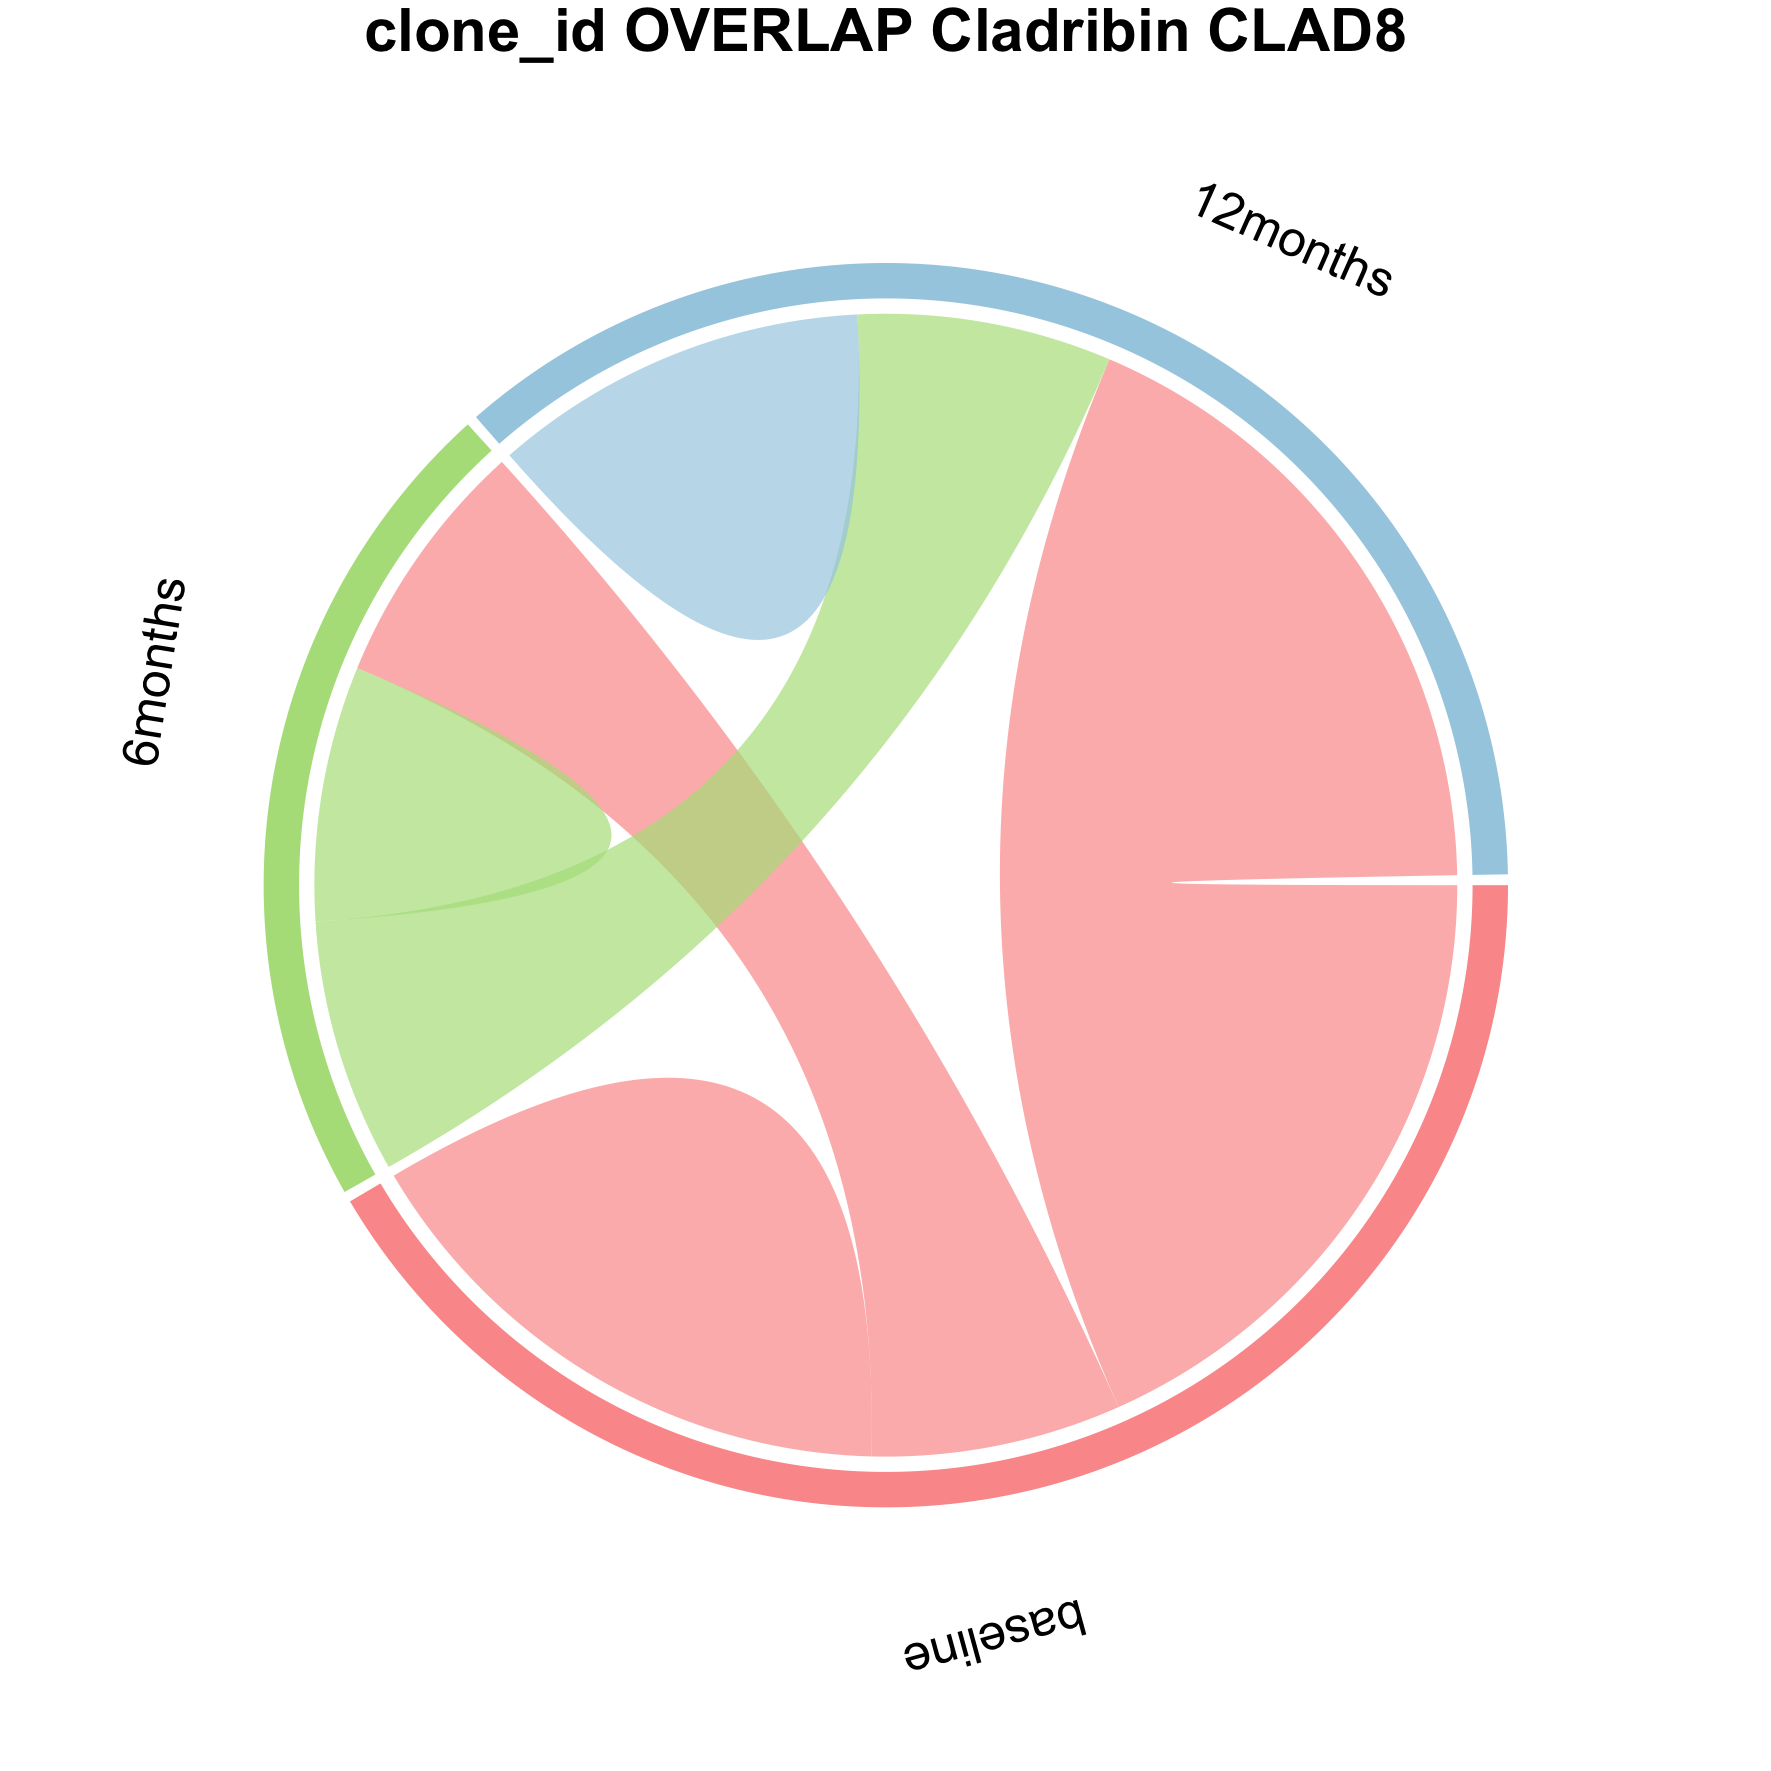

Data behind this chart, as committed beside it:
from	to	value	patient
baseline	6months	5659	CLAD8
baseline	12months	14648	CLAD8
6months	12months	5749	CLAD8
12months	12months	8520	CLAD8
6months	6months	5767	CLAD8
baseline	baseline	12883	CLAD8
